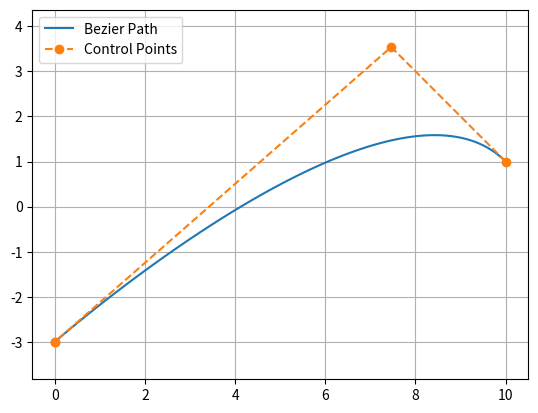

Write the Python code that produced this figure.
"""

Path planning with Bezier curve.

[redacted]

"""

import matplotlib.pyplot as plt
import numpy as np
import scipy.special

show_animation = True


def calc_4points_bezier_path(sx, sy, syaw, ex, ey, eyaw, offset):
    """
    Compute control points and path given start and end position.

    :param sx: (float) x-coordinate of the starting point
    :param sy: (float) y-coordinate of the starting point
    :param syaw: (float) yaw angle at start
    :param ex: (float) x-coordinate of the ending point
    :param ey: (float) y-coordinate of the ending point
    :param eyaw: (float) yaw angle at the end
    :param offset: (float)
    :return: (numpy array, numpy array)
    """
    dist = np.hypot(sx - ex, sy - ey) / offset
    control_points = np.array(
        [[sx, sy],
         [sx + dist * np.cos(syaw), sy + dist * np.sin(syaw)],
         [ex , ey ],
         [ex, ey]])

    path = calc_bezier_path(control_points, n_points=100)

    return path, control_points


def calc_bezier_path(control_points, n_points=100):
    """
    Compute bezier path (trajectory) given control points.

    :param control_points: (numpy array)
    :param n_points: (int) number of points in the trajectory
    :return: (numpy array)
    """
    traj = []
    for t in np.linspace(0, 1, n_points):
        traj.append(bezier(t, control_points))

    return np.array(traj)


def bernstein_poly(n, i, t):
    """
    Bernstein polynom.

    :param n: (int) polynom degree
    :param i: (int)
    :param t: (float)
    :return: (float)
    """
    return scipy.special.comb(n, i) * t ** i * (1 - t) ** (n - i)


def bezier(t, control_points):
    """
    Return one point on the bezier curve.

    :param t: (float) number in [0, 1]
    :param control_points: (numpy array)
    :return: (numpy array) Coordinates of the point
    """
    n = len(control_points) - 1
    return np.sum([bernstein_poly(n, i, t) * control_points[i] for i in range(n + 1)], axis=0)


def bezier_derivatives_control_points(control_points, n_derivatives):
    """
    Compute control points of the successive derivatives of a given bezier curve.

    A derivative of a bezier curve is a bezier curve.
    See https://pomax.github.io/bezierinfo/#derivatives
    for detailed explanations

    :param control_points: (numpy array)
    :param n_derivatives: (int)
    e.g., n_derivatives=2 -> compute control points for first and second derivatives
    :return: ([numpy array])
    """
    w = {0: control_points}
    for i in range(n_derivatives):
        n = len(w[i])
        w[i + 1] = np.array([(n - 1) * (w[i][j + 1] - w[i][j])
                             for j in range(n - 1)])
    return w


def curvature(dx, dy, ddx, ddy):
    """
    Compute curvature at one point given first and second derivatives.

    :param dx: (float) First derivative along x axis
    :param dy: (float)
    :param ddx: (float) Second derivative along x axis
    :param ddy: (float)
    :return: (float)
    """
    return (dx * ddy - dy * ddx) / (dx ** 2 + dy ** 2) ** (3 / 2)


def plot_arrow(x, y, yaw, length=1.0, width=0.5, fc="r", ec="k"):  # pragma: no cover
    """Plot arrow."""
    if not isinstance(x, float):
        for (ix, iy, iyaw) in zip(x, y, yaw):
            plot_arrow(ix, iy, iyaw)
    else:
        plt.arrow(x, y, length * np.cos(yaw), length * np.sin(yaw),
                  fc=fc, ec=ec, head_width=width, head_length=width)
        plt.plot(x, y)


def main():
    """Plot an example bezier curve."""
    start_x = 10.0  # [m]
    start_y = 1.0  # [m]
    start_yaw = np.radians(135.0)  # [rad]

    end_x = -0.0  # [m]
    end_y = -3.0  # [m]
    end_yaw = np.radians(135.0)  # [rad]
    offset = 3.0

    path, control_points = calc_4points_bezier_path(
        start_x, start_y, start_yaw, end_x, end_y, end_yaw, offset)

    # Note: alternatively, instead of specifying start and end position
    # you can directly define n control points and compute the path:
    # control_points = np.array([[5., 1.], [-2.78, 1.], [-11.5, -4.5], [-6., -8.]])
    # path = calc_bezier_path(control_points, n_points=100)

    # Display the tangent, normal and radius of cruvature at a given point
    t = 0.86  # Number in [0, 1]
    x_target, y_target = bezier(t, control_points)
    derivatives_cp = bezier_derivatives_control_points(control_points, 2)
    point = bezier(t, control_points)
    dt = bezier(t, derivatives_cp[1])
    ddt = bezier(t, derivatives_cp[2])
    # Radius of curvature
    radius = 1 / curvature(dt[0], dt[1], ddt[0], ddt[1])
    # Normalize derivative
    dt /= np.linalg.norm(dt, 2)
    tangent = np.array([point, point + dt])
    normal = np.array([point, point + [- dt[1], dt[0]]])
    curvature_center = point + np.array([- dt[1], dt[0]]) * radius
    circle = plt.Circle(tuple(curvature_center), radius,
                        color=(0, 0.8, 0.8), fill=False, linewidth=1)

    assert path.T[0][0] == start_x, "path is invalid"
    assert path.T[1][0] == start_y, "path is invalid"
    assert path.T[0][-1] == end_x, "path is invalid"
    assert path.T[1][-1] == end_y, "path is invalid"

    if show_animation:  # pragma: no cover
        fig, ax = plt.subplots()
        ax.plot(path.T[0], path.T[1], label="Bezier Path")
        ax.plot(control_points.T[0], control_points.T[1],
                '--o', label="Control Points")
        # ax.plot(x_target, y_target)
        # ax.plot(tangent[:, 0], tangent[:, 1], label="Tangent")
        # ax.plot(normal[:, 0], normal[:, 1], label="Normal")
        # ax.add_artist(circle)
        # plot_arrow(start_x, start_y, start_yaw)
        # plot_arrow(end_x, end_y, end_yaw)
        ax.legend()
        ax.axis("equal")
        ax.grid(True)
        plt.show()


def main2():
    """Show the effect of the offset."""
    start_x = 10.0  # [m]
    start_y = 1.0  # [m]
    start_yaw = np.radians(180.0)  # [rad]

    end_x = -0.0  # [m]
    end_y = -3.0  # [m]
    end_yaw = np.radians(-45.0)  # [rad]

    for offset in np.arange(1.0, 5.0, 1.0):
        path, control_points = calc_4points_bezier_path(
            start_x, start_y, start_yaw, end_x, end_y, end_yaw, offset)
        assert path.T[0][0] == start_x, "path is invalid"
        assert path.T[1][0] == start_y, "path is invalid"
        assert path.T[0][-1] == end_x, "path is invalid"
        assert path.T[1][-1] == end_y, "path is invalid"

        if show_animation:  # pragma: no cover
            plt.plot(path.T[0], path.T[1], label="Offset=" + str(offset))

    if show_animation:  # pragma: no cover
        plot_arrow(start_x, start_y, start_yaw)
        plot_arrow(end_x, end_y, end_yaw)
        plt.legend()
        plt.axis("equal")
        plt.grid(True)
        plt.show()


if __name__ == '__main__':
    main()
    #  main2()
